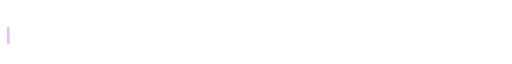
t = 0.00 s
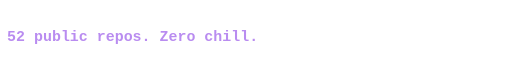
t = 1.40 s
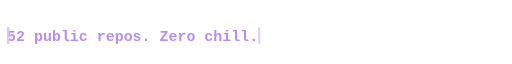
t = 3.17 s
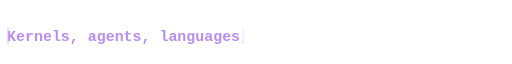
t = 5.05 s
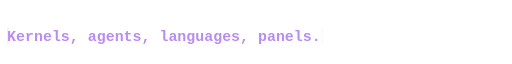
t = 6.58 s
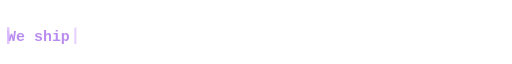
t = 8.35 s

The animated SVG that drew these frames (rendered in a browser with its animation timeline set to each time). Animation: 12 SMIL elements (animate=12); frames cover the first 8.35 s, repeats indefinitely.

<svg xmlns="http://www.w3.org/2000/svg" width="720" height="90" viewBox="0 0 720 90"><defs><clipPath id="c0"><rect x="10" y="0" width="0" height="90"><animate attributeName="width" values="0;0;353;353;0;0" keyTimes="0;0;0.0875;0.235;0.25;1" dur="16.0s" repeatCount="indefinite"/></rect></clipPath><clipPath id="c1"><rect x="10" y="0" width="0" height="90"><animate attributeName="width" values="0;0;441;441;0;0" keyTimes="0;0.25;0.3375;0.485;0.5;1" dur="16.0s" repeatCount="indefinite"/></rect></clipPath><clipPath id="c2"><rect x="10" y="0" width="0" height="90"><animate attributeName="width" values="0;0;378;378;0;0" keyTimes="0;0.5;0.5875;0.735;0.75;1" dur="16.0s" repeatCount="indefinite"/></rect></clipPath><clipPath id="c3"><rect x="10" y="0" width="0" height="90"><animate attributeName="width" values="0;0;441;441;0;0" keyTimes="0;0.75;0.8375;0.985;1;1" dur="16.0s" repeatCount="indefinite"/></rect></clipPath></defs><g font-family="Consolas, Menlo, 'Courier New', monospace" font-size="21" fill="#b98cf0" font-weight="600"><g clip-path="url(#c0)"><text x="10" y="57.6" textLength="353" lengthAdjust="spacingAndGlyphs">52 public repos. Zero chill.</text></g><rect y="38.7" width="3" height="23.1" fill="#e0c3ff"><animate attributeName="x" values="10;10;363;363;10;10" keyTimes="0;0;0.0875;0.235;0.25;1" dur="16.0s" repeatCount="indefinite"/><animate attributeName="opacity" values="1;0;1;0;1" dur="0.8s" repeatCount="indefinite"/></rect><g clip-path="url(#c1)"><text x="10" y="57.6" textLength="441" lengthAdjust="spacingAndGlyphs">Kernels, agents, languages, panels.</text></g><rect y="38.7" width="3" height="23.1" fill="#e0c3ff"><animate attributeName="x" values="10;10;451;451;10;10" keyTimes="0;0.25;0.3375;0.485;0.5;1" dur="16.0s" repeatCount="indefinite"/><animate attributeName="opacity" values="1;0;1;0;1" dur="0.8s" repeatCount="indefinite"/></rect><g clip-path="url(#c2)"><text x="10" y="57.6" textLength="378" lengthAdjust="spacingAndGlyphs">We ship first, document later.</text></g><rect y="38.7" width="3" height="23.1" fill="#e0c3ff"><animate attributeName="x" values="10;10;388;388;10;10" keyTimes="0;0.5;0.5875;0.735;0.75;1" dur="16.0s" repeatCount="indefinite"/><animate attributeName="opacity" values="1;0;1;0;1" dur="0.8s" repeatCount="indefinite"/></rect><g clip-path="url(#c3)"><text x="10" y="57.6" textLength="441" lengthAdjust="spacingAndGlyphs">Sri Lanka's most chaotic build log.</text></g><rect y="38.7" width="3" height="23.1" fill="#e0c3ff"><animate attributeName="x" values="10;10;451;451;10;10" keyTimes="0;0.75;0.8375;0.985;1;1" dur="16.0s" repeatCount="indefinite"/><animate attributeName="opacity" values="1;0;1;0;1" dur="0.8s" repeatCount="indefinite"/></rect></g></svg>
